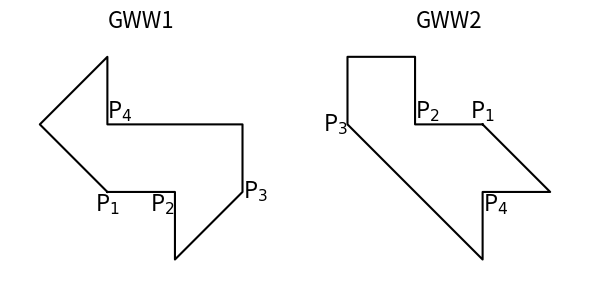

Reproduce this figure in Python.
import numpy as np
import matplotlib.pyplot as plt

x = [-1, 1, 1, 3, 3, -1, -1, -3, -1]
y = [-1, -1, -3, -1, 1, 1, 3, 1, -1]

v = ['top', 'top', 'top', 'center', 'bottom',
     'bottom', 'bottom', 'center']
h = ['center', 'right', 'center', 'left', 'left',
     'left', 'center', 'right']

plt.figure(figsize=(6,3))

plt.subplot(1,2,1)
plt.plot(x,y,'k')
plt.text(x[0], y[0], 'P$_1$', va='top', ha='center', fontsize=16)
plt.text(x[1], y[1], 'P$_2$', va='top', ha='right', fontsize=16)
plt.text(x[3], y[3], 'P$_3$', va='center', ha='left', fontsize=16)
plt.text(x[5], y[5], 'P$_4$', va='bottom', ha='left', fontsize=16)
plt.title('GWW1', fontsize=16)
plt.axis('equal')
plt.axis('off')

x = [1, -1, -1, -3, -3, 1, 1, 3, 1]
y = [1, 1, 3, 3, 1, -3, -1, -1, 1]

plt.subplot(1,2,2)
plt.plot(x,y,'k')
plt.text(x[0], y[0], 'P$_1$', va='bottom', ha='center', fontsize=16)
plt.text(x[1], y[1], 'P$_2$', va='bottom', ha='left', fontsize=16)
plt.text(x[4], y[4], 'P$_3$', va='center', ha='right', fontsize=16)
plt.text(x[6], y[6], 'P$_4$', va='top', ha='left', fontsize=16)
plt.title('GWW2', fontsize=16)
plt.axis('equal')
plt.axis('off')

plt.tight_layout()
plt.savefig('fig7.eps')
plt.show()
